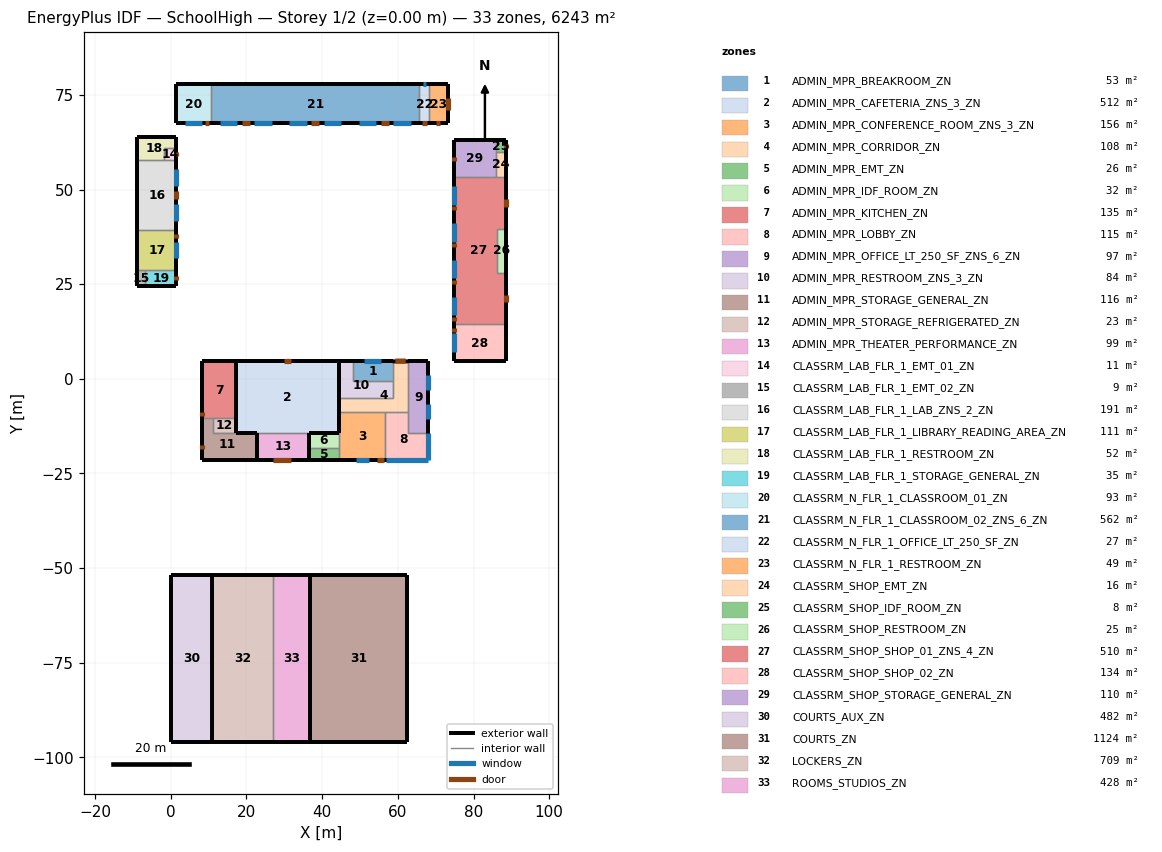
=== STOREY PLAN SPEC (per zone: floor XY polygon, exterior-wall plan segments, windows/doors) ===
zone 1: ADMIN_MPR_BREAKROOM_ZN  (53.4 m²)
  floor: (58.63, 4.62) (58.63, -0.45) (48.08, -0.45) (48.08, 4.62)
  exterior wall: (48.08, 4.62) – (58.63, 4.62)  [10.6 m]
    window: (51.16, 4.62) – (55.55, 4.62)  [3.3 m²]
  interior walls: 3
zone 2: ADMIN_MPR_CAFETERIA_ZNS_3_ZN  (512.0 m²)
  floor: (44.45, 4.62) (44.45, -14.24) (17.30, -14.24) (17.30, 4.62)
  exterior wall: (22.78, -14.24) – (17.30, -14.24)  [5.5 m]
  exterior wall: (44.45, -14.24) – (36.50, -14.24)  [8.0 m]
  exterior wall: (44.45, 4.62) – (44.45, -14.24)  [18.9 m]
  exterior wall: (17.30, 4.62) – (44.45, 4.62)  [27.2 m]
    door: (29.86, 4.62) – (31.90, 4.62)  [4.4 m²]
  exterior wall: (17.30, -14.24) – (17.30, 4.62)  [18.9 m]
  interior walls: 8
zone 3: ADMIN_MPR_CONFERENCE_ROOM_ZNS_3_ZN  (155.6 m²)
  floor: (56.68, -8.73) (56.68, -21.46) (44.45, -21.46) (44.45, -8.73)
  exterior wall: (56.68, -21.46) – (44.45, -21.46)  [12.2 m]
    window: (52.29, -21.46) – (48.84, -21.46)  [2.6 m²]
    door: (56.37, -21.46) – (54.54, -21.46)  [5.0 m²]
  interior walls: 5
zone 4: ADMIN_MPR_CORRIDOR_ZN  (107.9 m²)
  floor: (58.63, 4.62) (62.81, 4.62) (62.81, -8.73) (44.45, -8.73) (44.45, -5.06) (58.63, -5.06)
  exterior wall: (58.63, 4.62) – (62.81, 4.62)  [4.2 m]
    door: (59.35, 4.69) – (62.09, 4.69)  [7.5 m²]
  interior walls: 7
zone 5: ADMIN_MPR_EMT_ZN  (25.8 m²)
  floor: (44.45, -18.21) (44.45, -21.46) (36.50, -21.46) (36.50, -18.21)
  exterior wall: (44.45, -21.46) – (36.50, -21.46)  [8.0 m]
  interior walls: 3
zone 6: ADMIN_MPR_IDF_ROOM_ZN  (31.6 m²)
  floor: (44.45, -14.24) (44.45, -18.21) (36.50, -18.21) (36.50, -14.24)
  interior walls: 4
zone 7: ADMIN_MPR_KITCHEN_ZN  (135.4 m²)
  floor: (17.30, 4.62) (17.30, -10.40) (8.29, -10.40) (8.29, 4.62)
  exterior wall: (8.29, 4.62) – (17.30, 4.62)  [9.0 m]
  exterior wall: (8.29, -10.40) – (8.29, 4.62)  [15.0 m]
    door: (8.29, -9.79) – (8.29, -8.77)  [2.2 m²]
  interior walls: 3
zone 8: ADMIN_MPR_LOBBY_ZN  (115.3 m²)
  floor: (62.81, -8.73) (62.81, -14.24) (67.97, -14.24) (67.97, -21.46) (56.68, -21.46) (56.68, -8.73)
  exterior wall: (67.97, -14.24) – (67.97, -21.46)  [7.2 m]
    window: (67.97, -14.32) – (67.97, -21.39)  [22.2 m²]
  exterior wall: (67.97, -21.46) – (56.68, -21.46)  [11.3 m]
    window: (67.90, -21.46) – (56.75, -21.46)  [35.0 m²]
  interior walls: 4
zone 9: ADMIN_MPR_OFFICE_LT_250_SF_ZNS_6_ZN  (97.4 m²)
  floor: (67.97, 4.62) (67.97, -14.24) (62.81, -14.24) (62.81, 4.62)
  exterior wall: (67.97, 4.62) – (67.97, -14.24)  [18.9 m]
    window: (67.97, 0.89) – (67.97, -2.95)  [3.0 m²]
    window: (67.97, -6.68) – (67.97, -10.52)  [3.0 m²]
  exterior wall: (62.81, 4.62) – (67.97, 4.62)  [5.2 m]
  interior walls: 3
zone 10: ADMIN_MPR_RESTROOM_ZNS_3_ZN  (83.7 m²)
  floor: (48.08, 4.62) (48.08, -0.45) (58.63, -0.45) (58.63, -5.06) (44.45, -5.06) (44.45, 4.62)
  exterior wall: (44.45, 4.62) – (48.08, 4.62)  [3.6 m]
  interior walls: 5
zone 11: ADMIN_MPR_STORAGE_GENERAL_ZN  (115.9 m²)
  floor: (11.22, -10.40) (11.22, -14.24) (22.78, -14.24) (22.78, -21.46) (8.29, -21.46) (8.29, -10.40)
  exterior wall: (22.78, -21.46) – (8.29, -21.46)  [14.5 m]
  exterior wall: (8.29, -21.46) – (8.29, -10.40)  [11.1 m]
    door: (8.29, -18.41) – (8.29, -17.39)  [2.2 m²]
  interior walls: 5
zone 12: ADMIN_MPR_STORAGE_REFRIGERATED_ZN  (23.4 m²)
  floor: (17.30, -10.40) (17.30, -14.24) (11.22, -14.24) (11.22, -10.40)
  interior walls: 4
zone 13: ADMIN_MPR_THEATER_PERFORMANCE_ZN  (99.0 m²)
  floor: (36.50, -14.24) (36.50, -21.46) (22.78, -21.46) (22.78, -14.24)
  exterior wall: (36.50, -21.46) – (22.78, -21.46)  [13.7 m]
    door: (31.77, -21.46) – (27.09, -21.46)  [12.2 m²]
  exterior wall: (36.50, -14.24) – (36.50, -21.46)  [7.2 m]
  exterior wall: (22.78, -21.46) – (22.78, -14.24)  [7.2 m]
  interior walls: 4
zone 14: CLASSRM_LAB_FLR_1_EMT_01_ZN  (11.2 m²)
  floor: (1.52, 61.07) (1.52, 57.71) (-1.83, 57.71) (-1.83, 61.07)
  exterior wall: (1.52, 61.07) – (1.52, 57.71)  [3.4 m]
    door: (1.52, 59.90) – (1.52, 58.88)  [2.2 m²]
  interior walls: 3
zone 15: CLASSRM_LAB_FLR_1_EMT_02_ZN  (9.1 m²)
  floor: (-6.77, 28.73) (-6.77, 24.46) (-8.90, 24.46) (-8.90, 28.73)
  exterior wall: (-6.77, 24.46) – (-8.90, 24.46)  [2.1 m]
  exterior wall: (-8.90, 24.46) – (-8.90, 28.73)  [4.3 m]
  interior walls: 2
zone 16: CLASSRM_LAB_FLR_1_LAB_ZNS_2_ZN  (190.9 m²)
  floor: (1.52, 57.71) (1.52, 39.40) (-8.90, 39.40) (-8.90, 57.71)
  exterior wall: (1.52, 57.71) – (1.52, 39.40)  [18.3 m]
    door: (1.52, 49.58) – (1.52, 47.54)  [4.5 m²]
    window: (1.52, 46.30) – (1.52, 41.66)  [7.9 m²]
    window: (1.52, 55.45) – (1.52, 50.82)  [7.9 m²]
  exterior wall: (-8.90, 39.40) – (-8.90, 57.71)  [18.3 m]
  interior walls: 3
zone 17: CLASSRM_LAB_FLR_1_LIBRARY_READING_AREA_ZN  (111.2 m²)
  floor: (1.52, 39.40) (1.52, 28.73) (-8.90, 28.73) (-8.90, 39.40)
  exterior wall: (1.52, 39.40) – (1.52, 28.73)  [10.7 m]
    window: (1.52, 36.17) – (1.52, 31.96)  [2.8 m²]
    door: (1.52, 38.18) – (1.52, 37.16)  [2.3 m²]
  exterior wall: (-8.90, 28.73) – (-8.90, 39.40)  [10.7 m]
  interior walls: 3
zone 18: CLASSRM_LAB_FLR_1_RESTROOM_ZN  (52.3 m²)
  floor: (1.52, 63.81) (1.52, 61.07) (-1.83, 61.07) (-1.83, 57.71) (-8.90, 57.71) (-8.90, 63.81)
  exterior wall: (1.52, 63.81) – (1.52, 61.07)  [2.7 m]
  exterior wall: (-8.90, 63.81) – (1.52, 63.81)  [10.4 m]
  exterior wall: (-8.90, 57.71) – (-8.90, 63.81)  [6.1 m]
  interior walls: 3
zone 19: CLASSRM_LAB_FLR_1_STORAGE_GENERAL_ZN  (35.4 m²)
  floor: (1.52, 28.73) (1.52, 24.46) (-6.77, 24.46) (-6.77, 28.73)
  exterior wall: (1.52, 28.73) – (1.52, 24.46)  [4.3 m]
    door: (1.52, 27.22) – (1.52, 26.20)  [2.3 m²]
  exterior wall: (1.52, 24.46) – (-6.77, 24.46)  [8.3 m]
  interior walls: 2
zone 20: CLASSRM_N_FLR_1_CLASSROOM_01_ZN  (93.1 m²)
  floor: (10.64, 77.77) (10.64, 67.56) (1.52, 67.56) (1.52, 77.77)
  exterior wall: (10.64, 67.56) – (1.52, 67.56)  [9.1 m]
    door: (10.14, 67.56) – (9.12, 67.56)  [2.3 m²]
    window: (8.39, 67.56) – (3.77, 67.56)  [7.7 m²]
  exterior wall: (1.52, 77.77) – (10.64, 77.77)  [9.1 m]
  exterior wall: (1.52, 67.56) – (1.52, 77.77)  [10.2 m]
  interior walls: 1
zone 21: CLASSRM_N_FLR_1_CLASSROOM_02_ZNS_6_ZN  (562.4 m²)
  floor: (65.71, 77.77) (65.71, 67.56) (10.64, 67.56) (10.64, 77.77)
  exterior wall: (10.64, 77.77) – (65.71, 77.77)  [55.1 m]
  exterior wall: (65.71, 67.56) – (10.64, 67.56)  [55.1 m]
    door: (20.84, 67.56) – (18.80, 67.56)  [4.5 m²]
    door: (39.20, 67.56) – (37.15, 67.56)  [4.5 m²]
    door: (57.56, 67.56) – (55.51, 67.56)  [4.5 m²]
    window: (17.55, 67.56) – (12.90, 67.56)  [7.8 m²]
    window: (26.73, 67.56) – (22.08, 67.56)  [7.8 m²]
    window: (35.91, 67.56) – (31.26, 67.56)  [7.8 m²]
    window: (45.09, 67.56) – (40.44, 67.56)  [7.8 m²]
    window: (54.27, 67.56) – (49.62, 67.56)  [7.8 m²]
    window: (63.45, 67.56) – (58.80, 67.56)  [7.8 m²]
  interior walls: 2
zone 22: CLASSRM_N_FLR_1_OFFICE_LT_250_SF_ZN  (26.8 m²)
  floor: (68.34, 77.77) (68.34, 67.56) (65.71, 67.56) (65.71, 77.77)
  exterior wall: (65.71, 77.77) – (68.34, 77.77)  [2.6 m]
    window: (66.64, 77.77) – (67.41, 77.77)  [0.9 m²]
  exterior wall: (68.34, 67.56) – (65.71, 67.56)  [2.6 m]
    door: (67.59, 67.56) – (66.51, 67.56)  [2.4 m²]
  interior walls: 2
zone 23: CLASSRM_N_FLR_1_RESTROOM_ZN  (49.5 m²)
  floor: (73.18, 77.77) (73.18, 67.56) (68.34, 67.56) (68.34, 77.77)
  exterior wall: (73.18, 77.77) – (73.18, 67.56)  [10.2 m]
    door: (73.18, 74.20) – (73.18, 71.13)  [6.5 m²]
  exterior wall: (68.34, 77.77) – (73.18, 77.77)  [4.8 m]
  exterior wall: (73.18, 67.56) – (68.34, 67.56)  [4.8 m]
    door: (71.16, 67.56) – (70.14, 67.56)  [2.3 m²]
  interior walls: 1
zone 24: CLASSRM_SHOP_EMT_ZN  (15.9 m²)
  floor: (88.45, 59.89) (88.45, 53.38) (86.01, 53.38) (86.01, 59.89)
  exterior wall: (88.45, 59.89) – (88.45, 53.38)  [6.5 m]
    door: (88.45, 57.15) – (88.45, 56.12)  [2.2 m²]
  interior walls: 3
zone 25: CLASSRM_SHOP_IDF_ROOM_ZN  (7.9 m²)
  floor: (88.45, 63.14) (88.45, 59.89) (86.01, 59.89) (86.01, 63.14)
  exterior wall: (88.45, 63.14) – (88.45, 59.89)  [3.3 m]
    door: (88.45, 62.02) – (88.45, 61.00)  [2.2 m²]
  exterior wall: (86.01, 63.14) – (88.45, 63.14)  [2.4 m]
  interior walls: 2
zone 26: CLASSRM_SHOP_RESTROOM_ZN  (24.7 m²)
  floor: (88.45, 39.67) (88.45, 28.09) (86.32, 28.09) (86.32, 39.67)
  exterior wall: (88.45, 39.67) – (88.45, 28.09)  [11.6 m]
  interior walls: 3
zone 27: CLASSRM_SHOP_SHOP_01_ZNS_4_ZN  (510.4 m²)
  floor: (88.45, 53.38) (88.45, 39.67) (86.32, 39.67) (86.32, 28.09) (88.45, 28.09) (88.45, 14.37) (74.74, 14.37) (74.74, 53.38)
  exterior wall: (88.45, 53.38) – (88.45, 39.67)  [13.7 m]
    door: (88.45, 47.55) – (88.45, 45.51)  [4.4 m²]
  exterior wall: (74.74, 14.37) – (74.74, 53.38)  [39.0 m]
    door: (74.74, 15.32) – (74.74, 16.34)  [2.2 m²]
    door: (74.74, 25.04) – (74.74, 26.06)  [2.2 m²]
    door: (74.74, 34.79) – (74.74, 35.81)  [2.2 m²]
    door: (74.74, 44.55) – (74.74, 45.57)  [2.2 m²]
    window: (74.74, 46.04) – (74.74, 50.98)  [11.1 m²]
    window: (74.74, 36.28) – (74.74, 41.23)  [11.1 m²]
    window: (74.74, 26.53) – (74.74, 31.47)  [11.1 m²]
    window: (74.74, 16.78) – (74.74, 21.72)  [11.1 m²]
  exterior wall: (88.45, 28.09) – (88.45, 14.37)  [13.7 m]
    door: (88.45, 22.25) – (88.45, 20.21)  [4.4 m²]
  interior walls: 6
zone 28: CLASSRM_SHOP_SHOP_02_ZN  (133.8 m²)
  floor: (88.45, 14.37) (88.45, 4.62) (74.74, 4.62) (74.74, 14.37)
  exterior wall: (88.45, 14.37) – (88.45, 4.62)  [9.8 m]
  exterior wall: (74.74, 4.62) – (74.74, 14.37)  [9.8 m]
    door: (74.74, 12.43) – (74.74, 13.46)  [2.2 m²]
    window: (74.74, 7.13) – (74.74, 12.07)  [11.1 m²]
  exterior wall: (88.45, 4.62) – (74.74, 4.62)  [13.7 m]
  interior walls: 1
zone 29: CLASSRM_SHOP_STORAGE_GENERAL_ZN  (110.0 m²)
  floor: (86.01, 63.14) (86.01, 53.38) (74.74, 53.38) (74.74, 63.14)
  exterior wall: (74.74, 63.14) – (86.01, 63.14)  [11.3 m]
  exterior wall: (74.74, 53.38) – (74.74, 63.14)  [9.8 m]
    door: (74.74, 57.64) – (74.74, 58.66)  [2.2 m²]
  interior walls: 3
zone 30: COURTS_AUX_ZN  (481.6 m²)
  floor: (10.97, -51.94) (10.97, -95.83) (0.00, -95.83) (0.00, -51.94)
  exterior wall: (0.00, -51.94) – (0.00, -95.83)  [43.9 m]
  exterior wall: (10.97, -95.83) – (10.97, -51.94)  [43.9 m]
  exterior wall: (0.00, -95.83) – (10.97, -95.83)  [11.0 m]
  exterior wall: (10.97, -51.94) – (0.00, -51.94)  [11.0 m]
  interior walls: 1
zone 31: COURTS_ZN  (1123.8 m²)
  floor: (62.48, -51.94) (62.48, -95.83) (36.88, -95.83) (36.88, -51.94)
  exterior wall: (62.48, -95.83) – (62.48, -51.94)  [43.9 m]
  exterior wall: (36.88, -95.83) – (62.48, -95.83)  [25.6 m]
  exterior wall: (62.48, -51.94) – (36.88, -51.94)  [25.6 m]
  exterior wall: (36.88, -51.94) – (36.88, -95.83)  [43.9 m]
  interior walls: 1
zone 32: LOCKERS_ZN  (709.0 m²)
  floor: (27.13, -51.94) (27.13, -95.83) (10.97, -95.83) (10.97, -51.94)
  exterior wall: (27.13, -51.94) – (10.97, -51.94)  [16.2 m]
  exterior wall: (10.97, -95.83) – (27.13, -95.83)  [16.2 m]
  interior walls: 2
zone 33: ROOMS_STUDIOS_ZN  (428.1 m²)
  floor: (36.88, -51.94) (36.88, -95.83) (27.13, -95.83) (27.13, -51.94)
  exterior wall: (27.13, -95.83) – (36.88, -95.83)  [9.8 m]
  exterior wall: (36.88, -51.94) – (27.13, -51.94)  [9.8 m]
  interior walls: 2

=== DERIVED (storey summary) ===
Building: SchoolHigh
Storey: 1 of 2  (floor level z = 0.00 m)
Storey gross floor area: 6243.5 m²
Zones on this storey: 33
  - ADMIN_MPR_BREAKROOM_ZN: floor 53.4 m²; exterior wall 10.6 m (45.0 m²); 1 window(s) 3.3 m²; WWR 7.4%
  - ADMIN_MPR_CAFETERIA_ZNS_3_ZN: floor 512.0 m²; exterior wall 78.3 m (378.4 m²); WWR 0.0%; 1 door(s)
  - ADMIN_MPR_CONFERENCE_ROOM_ZNS_3_ZN: floor 155.6 m²; exterior wall 12.2 m (52.2 m²); 1 window(s) 2.6 m²; WWR 4.9%; 1 door(s)
  - ADMIN_MPR_CORRIDOR_ZN: floor 107.9 m²; exterior wall 4.2 m (17.8 m²); WWR 0.0%; 1 door(s)
  - ADMIN_MPR_EMT_ZN: floor 25.8 m²; exterior wall 8.0 m (34.0 m²); WWR 0.0%
  - ADMIN_MPR_IDF_ROOM_ZN: floor 31.6 m²
  - ADMIN_MPR_KITCHEN_ZN: floor 135.4 m²; exterior wall 24.0 m (102.5 m²); WWR 0.0%; 1 door(s)
  - ADMIN_MPR_LOBBY_ZN: floor 115.3 m²; exterior wall 18.5 m (79.0 m²); 2 window(s) 57.2 m²; WWR 72.4%
  - ADMIN_MPR_OFFICE_LT_250_SF_ZNS_6_ZN: floor 97.4 m²; exterior wall 24.0 m (102.5 m²); 2 window(s) 6.1 m²; WWR 5.9%
  - ADMIN_MPR_RESTROOM_ZNS_3_ZN: floor 83.7 m²; exterior wall 3.6 m (15.5 m²); WWR 0.0%
  - ADMIN_MPR_STORAGE_GENERAL_ZN: floor 115.9 m²; exterior wall 25.6 m (109.1 m²); WWR 0.0%; 1 door(s)
  - ADMIN_MPR_STORAGE_REFRIGERATED_ZN: floor 23.4 m²
  - ADMIN_MPR_THEATER_PERFORMANCE_ZN: floor 99.0 m²; exterior wall 28.1 m (152.9 m²); WWR 0.0%; 1 door(s)
  - CLASSRM_LAB_FLR_1_EMT_01_ZN: floor 11.2 m²; exterior wall 3.4 m (14.3 m²); WWR 0.0%; 1 door(s)
  - CLASSRM_LAB_FLR_1_EMT_02_ZN: floor 9.1 m²; exterior wall 6.4 m (27.3 m²); WWR 0.0%
  - CLASSRM_LAB_FLR_1_LAB_ZNS_2_ZN: floor 190.9 m²; exterior wall 36.6 m (156.3 m²); 2 window(s) 15.9 m²; WWR 10.2%; 1 door(s)
  - CLASSRM_LAB_FLR_1_LIBRARY_READING_AREA_ZN: floor 111.2 m²; exterior wall 21.3 m (91.0 m²); 1 window(s) 2.8 m²; WWR 3.1%; 1 door(s)
  - CLASSRM_LAB_FLR_1_RESTROOM_ZN: floor 52.3 m²; exterior wall 19.3 m (82.2 m²); WWR 0.0%
  - CLASSRM_LAB_FLR_1_STORAGE_GENERAL_ZN: floor 35.4 m²; exterior wall 12.6 m (53.6 m²); WWR 0.0%; 1 door(s)
  - CLASSRM_N_FLR_1_CLASSROOM_01_ZN: floor 93.1 m²; exterior wall 28.4 m (121.3 m²); 1 window(s) 7.7 m²; WWR 6.4%; 1 door(s)
  - CLASSRM_N_FLR_1_CLASSROOM_02_ZNS_6_ZN: floor 562.4 m²; exterior wall 110.2 m (470.1 m²); 6 window(s) 46.7 m²; WWR 9.9%; 3 door(s)
  - CLASSRM_N_FLR_1_OFFICE_LT_250_SF_ZN: floor 26.8 m²; exterior wall 5.2 m (22.4 m²); 1 window(s) 0.9 m²; WWR 4.2%; 1 door(s)
  - CLASSRM_N_FLR_1_RESTROOM_ZN: floor 49.5 m²; exterior wall 19.9 m (84.9 m²); WWR 0.0%; 2 door(s)
  - CLASSRM_SHOP_EMT_ZN: floor 15.9 m²; exterior wall 6.5 m (27.7 m²); WWR 0.0%; 1 door(s)
  - CLASSRM_SHOP_IDF_ROOM_ZN: floor 7.9 m²; exterior wall 5.7 m (24.3 m²); WWR 0.0%; 1 door(s)
  - CLASSRM_SHOP_RESTROOM_ZN: floor 24.7 m²; exterior wall 11.6 m (49.4 m²); WWR 0.0%
  - CLASSRM_SHOP_SHOP_01_ZNS_4_ZN: floor 510.4 m²; exterior wall 66.4 m (283.5 m²); 4 window(s) 44.5 m²; WWR 15.7%; 6 door(s)
  - CLASSRM_SHOP_SHOP_02_ZN: floor 133.8 m²; exterior wall 33.2 m (141.8 m²); 1 window(s) 11.1 m²; WWR 7.8%; 1 door(s)
  - CLASSRM_SHOP_STORAGE_GENERAL_ZN: floor 110.0 m²; exterior wall 21.0 m (89.7 m²); WWR 0.0%; 1 door(s)
  - COURTS_AUX_ZN: floor 481.6 m²; exterior wall 109.7 m (842.8 m²); WWR 0.0%
  - COURTS_ZN: floor 1123.8 m²; exterior wall 139.0 m (1146.1 m²); WWR 0.0%
  - LOCKERS_ZN: floor 709.0 m²; exterior wall 32.3 m (216.6 m²); WWR 0.0%
  - ROOMS_STUDIOS_ZN: floor 428.1 m²; exterior wall 19.5 m (130.8 m²); WWR 0.0%
Zone adjacency (shared interzone walls):
  - ADMIN_MPR_BREAKROOM_ZN ↔ ADMIN_MPR_CORRIDOR_ZN
  - ADMIN_MPR_BREAKROOM_ZN ↔ ADMIN_MPR_RESTROOM_ZNS_3_ZN
  - ADMIN_MPR_CAFETERIA_ZNS_3_ZN ↔ ADMIN_MPR_CONFERENCE_ROOM_ZNS_3_ZN
  - ADMIN_MPR_CAFETERIA_ZNS_3_ZN ↔ ADMIN_MPR_CORRIDOR_ZN
  - ADMIN_MPR_CAFETERIA_ZNS_3_ZN ↔ ADMIN_MPR_IDF_ROOM_ZN
  - ADMIN_MPR_CAFETERIA_ZNS_3_ZN ↔ ADMIN_MPR_KITCHEN_ZN
  - ADMIN_MPR_CAFETERIA_ZNS_3_ZN ↔ ADMIN_MPR_RESTROOM_ZNS_3_ZN
  - ADMIN_MPR_CAFETERIA_ZNS_3_ZN ↔ ADMIN_MPR_STORAGE_GENERAL_ZN
  - ADMIN_MPR_CAFETERIA_ZNS_3_ZN ↔ ADMIN_MPR_STORAGE_REFRIGERATED_ZN
  - ADMIN_MPR_CAFETERIA_ZNS_3_ZN ↔ ADMIN_MPR_THEATER_PERFORMANCE_ZN
  - ADMIN_MPR_CONFERENCE_ROOM_ZNS_3_ZN ↔ ADMIN_MPR_CORRIDOR_ZN
  - ADMIN_MPR_CONFERENCE_ROOM_ZNS_3_ZN ↔ ADMIN_MPR_EMT_ZN
  - ADMIN_MPR_CONFERENCE_ROOM_ZNS_3_ZN ↔ ADMIN_MPR_IDF_ROOM_ZN
  - ADMIN_MPR_CONFERENCE_ROOM_ZNS_3_ZN ↔ ADMIN_MPR_LOBBY_ZN
  - ADMIN_MPR_CORRIDOR_ZN ↔ ADMIN_MPR_LOBBY_ZN
  - ADMIN_MPR_CORRIDOR_ZN ↔ ADMIN_MPR_OFFICE_LT_250_SF_ZNS_6_ZN
  - ADMIN_MPR_CORRIDOR_ZN ↔ ADMIN_MPR_RESTROOM_ZNS_3_ZN
  - ADMIN_MPR_EMT_ZN ↔ ADMIN_MPR_IDF_ROOM_ZN
  - ADMIN_MPR_EMT_ZN ↔ ADMIN_MPR_THEATER_PERFORMANCE_ZN
  - ADMIN_MPR_IDF_ROOM_ZN ↔ ADMIN_MPR_THEATER_PERFORMANCE_ZN
  - ADMIN_MPR_KITCHEN_ZN ↔ ADMIN_MPR_STORAGE_GENERAL_ZN
  - ADMIN_MPR_KITCHEN_ZN ↔ ADMIN_MPR_STORAGE_REFRIGERATED_ZN
  - ADMIN_MPR_LOBBY_ZN ↔ ADMIN_MPR_OFFICE_LT_250_SF_ZNS_6_ZN
  - ADMIN_MPR_STORAGE_GENERAL_ZN ↔ ADMIN_MPR_STORAGE_REFRIGERATED_ZN
  - ADMIN_MPR_STORAGE_GENERAL_ZN ↔ ADMIN_MPR_THEATER_PERFORMANCE_ZN
  - CLASSRM_LAB_FLR_1_EMT_01_ZN ↔ CLASSRM_LAB_FLR_1_LAB_ZNS_2_ZN
  - CLASSRM_LAB_FLR_1_EMT_01_ZN ↔ CLASSRM_LAB_FLR_1_RESTROOM_ZN
  - CLASSRM_LAB_FLR_1_EMT_02_ZN ↔ CLASSRM_LAB_FLR_1_LIBRARY_READING_AREA_ZN
  - CLASSRM_LAB_FLR_1_EMT_02_ZN ↔ CLASSRM_LAB_FLR_1_STORAGE_GENERAL_ZN
  - CLASSRM_LAB_FLR_1_LAB_ZNS_2_ZN ↔ CLASSRM_LAB_FLR_1_LIBRARY_READING_AREA_ZN
  - CLASSRM_LAB_FLR_1_LAB_ZNS_2_ZN ↔ CLASSRM_LAB_FLR_1_RESTROOM_ZN
  - CLASSRM_LAB_FLR_1_LIBRARY_READING_AREA_ZN ↔ CLASSRM_LAB_FLR_1_STORAGE_GENERAL_ZN
  - CLASSRM_N_FLR_1_CLASSROOM_01_ZN ↔ CLASSRM_N_FLR_1_CLASSROOM_02_ZNS_6_ZN
  - CLASSRM_N_FLR_1_CLASSROOM_02_ZNS_6_ZN ↔ CLASSRM_N_FLR_1_OFFICE_LT_250_SF_ZN
  - CLASSRM_N_FLR_1_OFFICE_LT_250_SF_ZN ↔ CLASSRM_N_FLR_1_RESTROOM_ZN
  - CLASSRM_SHOP_EMT_ZN ↔ CLASSRM_SHOP_IDF_ROOM_ZN
  - CLASSRM_SHOP_EMT_ZN ↔ CLASSRM_SHOP_SHOP_01_ZNS_4_ZN
  - CLASSRM_SHOP_EMT_ZN ↔ CLASSRM_SHOP_STORAGE_GENERAL_ZN
  - CLASSRM_SHOP_IDF_ROOM_ZN ↔ CLASSRM_SHOP_STORAGE_GENERAL_ZN
  - CLASSRM_SHOP_RESTROOM_ZN ↔ CLASSRM_SHOP_SHOP_01_ZNS_4_ZN
  - CLASSRM_SHOP_SHOP_01_ZNS_4_ZN ↔ CLASSRM_SHOP_SHOP_02_ZN
  - CLASSRM_SHOP_SHOP_01_ZNS_4_ZN ↔ CLASSRM_SHOP_STORAGE_GENERAL_ZN
  - COURTS_AUX_ZN ↔ LOCKERS_ZN
  - COURTS_ZN ↔ ROOMS_STUDIOS_ZN
  - LOCKERS_ZN ↔ ROOMS_STUDIOS_ZN